Run: headless pygame with SDL's dummy video driver; simulated clock (each Clock.tick advances the game by its frame time, no real sleeping); random seed 0; keys injected as events and as key.get_pressed() state; no mouse input.
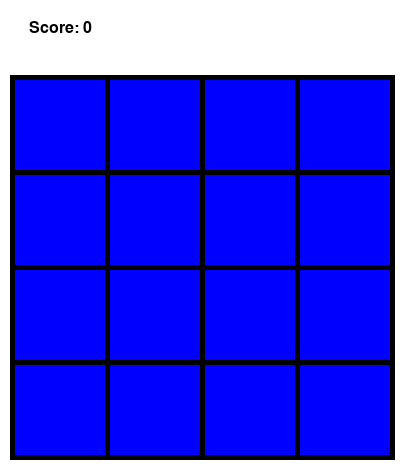
Frame 1 of 4 · flips 1–60 · no input
Frame 2 of 4 · flips 61–180 · tapped SPACE, RETURN · held RIGHT (→), D · screen unchanged from frame 1, image omitted
Frame 3 of 4 · flips 181–300 · held DOWN (↓), S · screen unchanged from frame 2, image omitted
Frame 4 of 4 · flips 301–420 · held LEFT (←), A, UP (↑), W · screen unchanged from frame 3, image omitted

The pygame program that drew these frames:

#python 2.7
#2048 game
import pygame, time, sys

#initialization
pygame.init()

#screen
screen = pygame.display.set_mode((405, 470))
pygame.display.set_caption('2048')
screen.fill((255, 255, 255))

playRect = pygame.Rect(10, 75, 385, 385)
playSurface = pygame.draw.rect(screen, (0, 0, 0), playRect)

fps = pygame.time.Clock()
pygame.display.update()

values = [2, 4]

direction = ''
gameScore = 0
squares = []
for x in range(15, 390, 95):
  for y in range(80, 390, 95):
    sq = pygame.Rect((x, y), (90, 90))
    squares.append(sq)

for s in squares:
  pygame.draw.rect(screen, (0, 0, 255), s)

def movement(direction, squares):
  if direction == 'RIGHT':
    pass
  if direction == 'LEFT':
    pass
  if direction == 'UP':
    pass
  if direction == 'DOWN':
    pass
  
  return squares
  
def score():
  scoreFont = pygame.font.SysFont('comicsansms', 24)
  scoreScreen = scoreFont.render('Score: {0}'.format(gameScore), True, pygame.Color(0, 0, 0))
  scoreRect = scoreScreen.get_rect()
  scoreRect.midtop = (60,20)
  screen.blit(scoreScreen, scoreRect)
    
def gameOver():
  font = pygame.font.SysFont('comicsansms', 20)
  gameOverScreen = font.render('Game Over.', True, pygame.Color(0, 0, 0))
  gameOverRect = gameOverScreen.get_rect()
  gameOverRect.midtop = (250, 300)
  screen.blit(gameOverScreen, gameOverRect)
  pygame.display.flip()
  time.sleep(2)
  pygame.quit()
  sys.exit()
    
#game loop
while True:
  for event in pygame.event.get():
    if event.type == pygame.QUIT:
      pygame.quit()
      sys.exit()
    
    #get key direction
    if event.type == pygame.KEYDOWN:
      if event.key == pygame.K_RIGHT:
        direction = 'RIGHT'
      elif event.key == pygame.K_LEFT:
        direction = 'LEFT'
      elif event.key == pygame.K_DOWN:
        direction = 'DOWN'
      elif event.key == pygame.K_UP:
        direction = 'UP'
      else:
        pygame.event.post(pygame.event.Event(pygame.QUIT))
  
  #square movement
  squares = movement(direction, squares)
  
  #redraw graphics
  screen.fill((255, 255, 255))
  playSurface = pygame.draw.rect(screen, (0, 0, 0), playRect)
  for s in squares:
    pygame.draw.rect(screen, (0, 0, 255), s)
  
  score()
  pygame.display.update()
  
  fps.tick(20)
  
pygame.display.quit()
